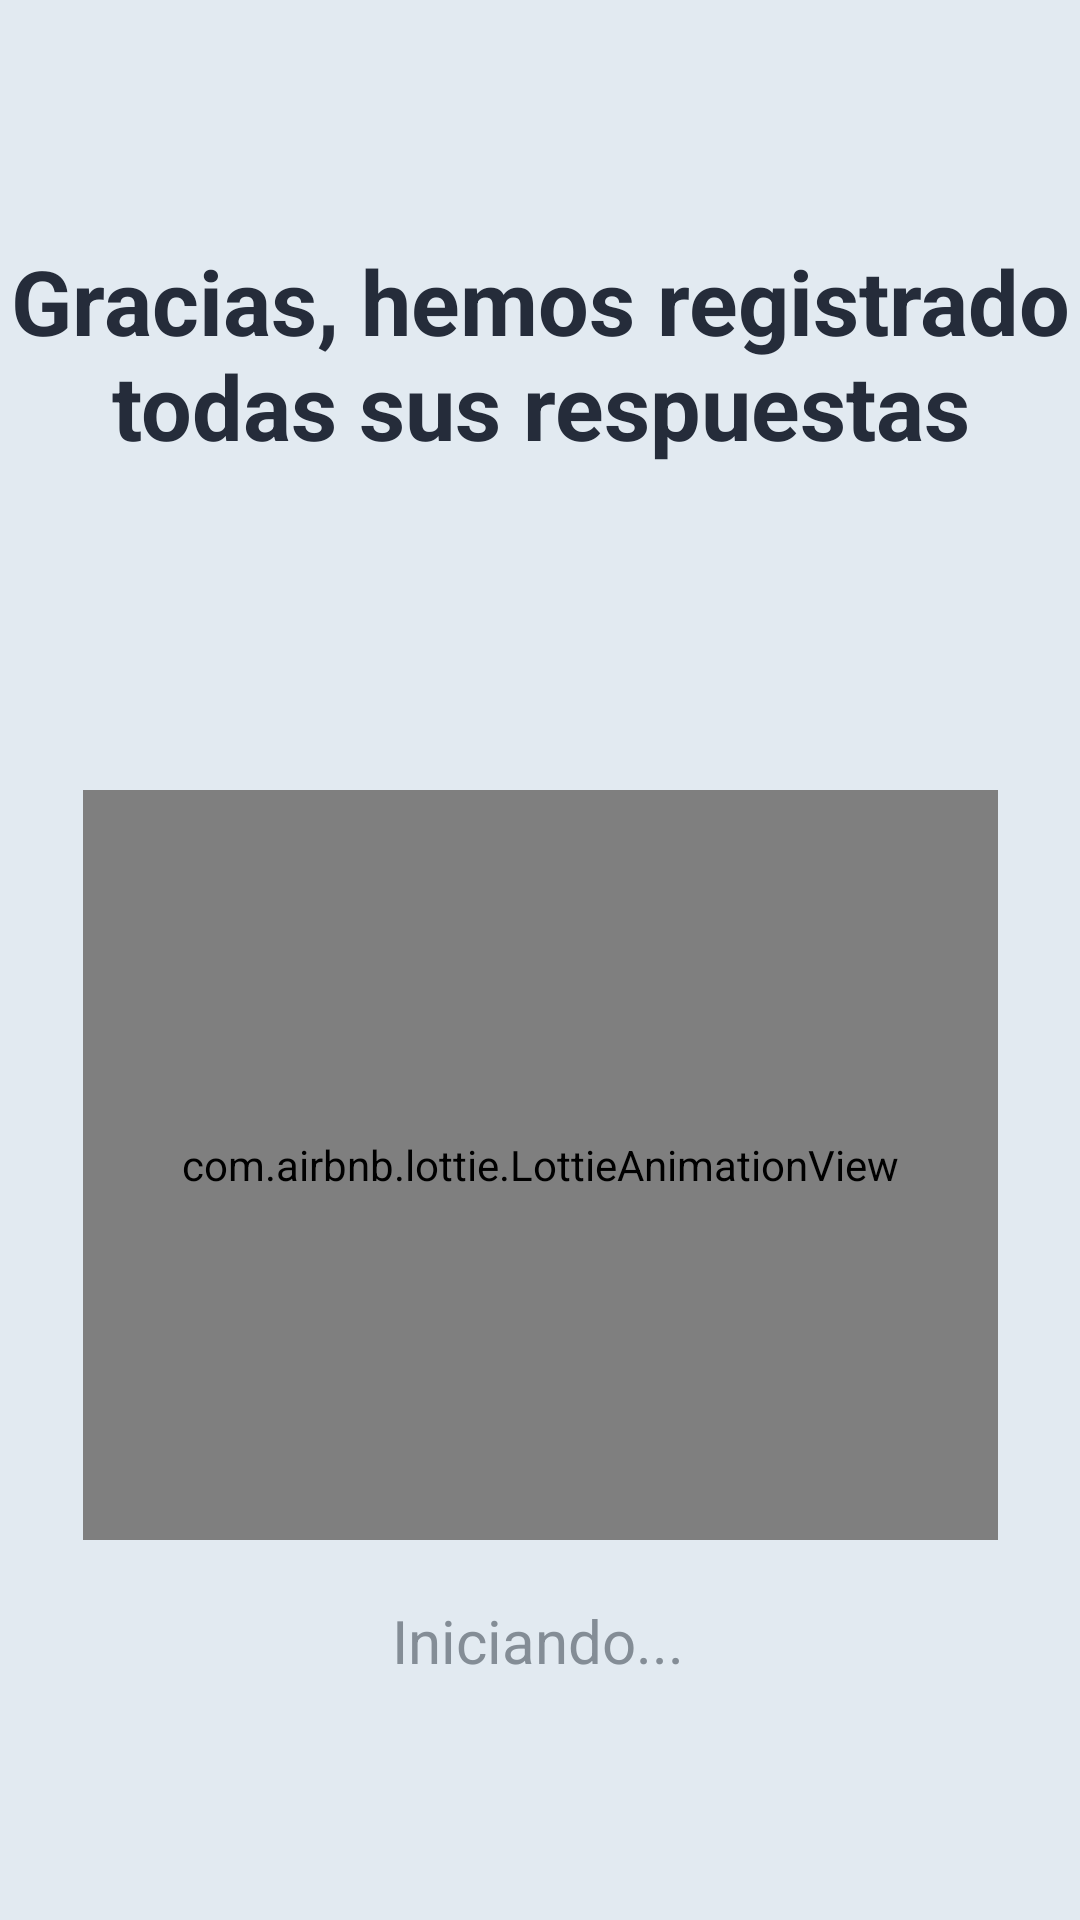

Layout XML and referenced resources for this Android screen:
<!-- AndroidManifest.xml: application theme Theme.Clase1 -->
<!-- res/layout/activity_pantalla_carga.xml -->
<?xml version="1.0" encoding="utf-8"?>
<androidx.constraintlayout.widget.ConstraintLayout xmlns:android="http://schemas.android.com/apk/res/android"
    xmlns:app="http://schemas.android.com/apk/res-auto"
    xmlns:tools="http://schemas.android.com/tools"
    android:id="@+id/linearLayout"
    android:layout_width="match_parent"
    android:layout_height="match_parent"
    android:background="#e2eaf1"
    android:gravity="center"
    android:orientation="vertical"
    tools:context=".PantallaCarga">

    <TextView
        android:id="@+id/textView4"
        android:layout_width="wrap_content"
        android:layout_height="wrap_content"
        android:layout_marginTop="80dp"
        android:gravity="center"
        android:text="@string/text_carga"
        android:textColor="#252c3a"
        android:textSize="30sp"
        android:textStyle="bold"
        app:layout_constraintEnd_toEndOf="parent"
        app:layout_constraintHorizontal_bias="0.0"
        app:layout_constraintStart_toStartOf="parent"
        app:layout_constraintTop_toTopOf="parent"></TextView>

    <com.airbnb.lottie.LottieAnimationView
        android:id="@+id/animationView"
        android:layout_width="305dp"
        android:layout_height="250dp"
        android:layout_marginTop="108dp"
        app:layout_constraintEnd_toEndOf="parent"
        app:layout_constraintStart_toStartOf="parent"
        app:layout_constraintTop_toBottomOf="@+id/textView4"
        app:lottie_autoPlay="true"
        app:lottie_loop="true"
        app:lottie_rawRes="@raw/aire" />

    <TextView
        android:id="@+id/textView5"
        android:layout_width="wrap_content"
        android:layout_height="wrap_content"
        android:layout_marginTop="20dp"
        android:gravity="center"
        android:text="@string/text_iniciando"
        android:textColor="#848d96"
        android:textSize="20sp"
        app:layout_constraintEnd_toEndOf="parent"
        app:layout_constraintHorizontal_bias="0.498"
        app:layout_constraintStart_toStartOf="parent"
        app:layout_constraintTop_toBottomOf="@+id/animationView"></TextView>
</androidx.constraintlayout.widget.ConstraintLayout>
<!-- resources referenced by this layout -->
<resources>
  <string name="text_carga">Gracias, hemos registrado todas sus respuestas</string>
  <string name="text_iniciando">Iniciando...</string>
  <style name="Theme.Clase1" parent="Theme.MaterialComponents.DayNight.NoActionBar">
          
          <item name="colorPrimary">@color/purple_500</item>
          <item name="colorPrimaryVariant">@color/purple_700</item>
          <item name="colorOnPrimary">@color/white</item>
          
          <item name="colorSecondary">@color/teal_200</item>
          <item name="colorSecondaryVariant">@color/teal_700</item>
          <item name="colorOnSecondary">@color/black</item>
          
          <item name="android:statusBarColor">?attr/colorPrimaryVariant</item>
          
      </style>
  <color name="purple_500">#c4f1cd</color>
  <color name="purple_700">#FF3700B3</color>
  <color name="white">#FFFFFFFF</color>
  <color name="teal_200">#FF03DAC5</color>
  <color name="teal_700">#FF018786</color>
  <color name="black">#FF000000</color>
</resources>
